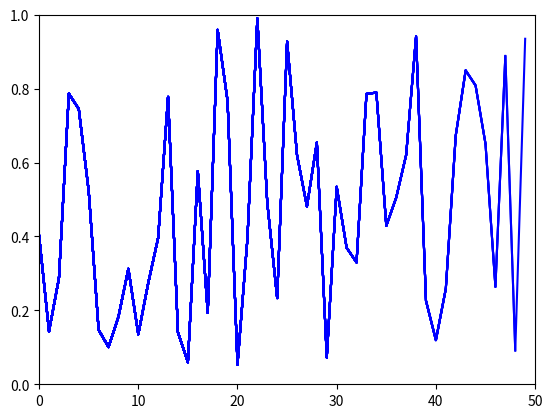

The script that saved this image:
import time
import numpy as np
import matplotlib.pyplot as plt

a = []

plt.axis([0, 50, 0, 1])
plt.ion()
plt.show()

for i in range(50):
    a.append(np.random.random())
    plt.plot(a, 'b')
    plt.draw()
    time.sleep(0.05)
